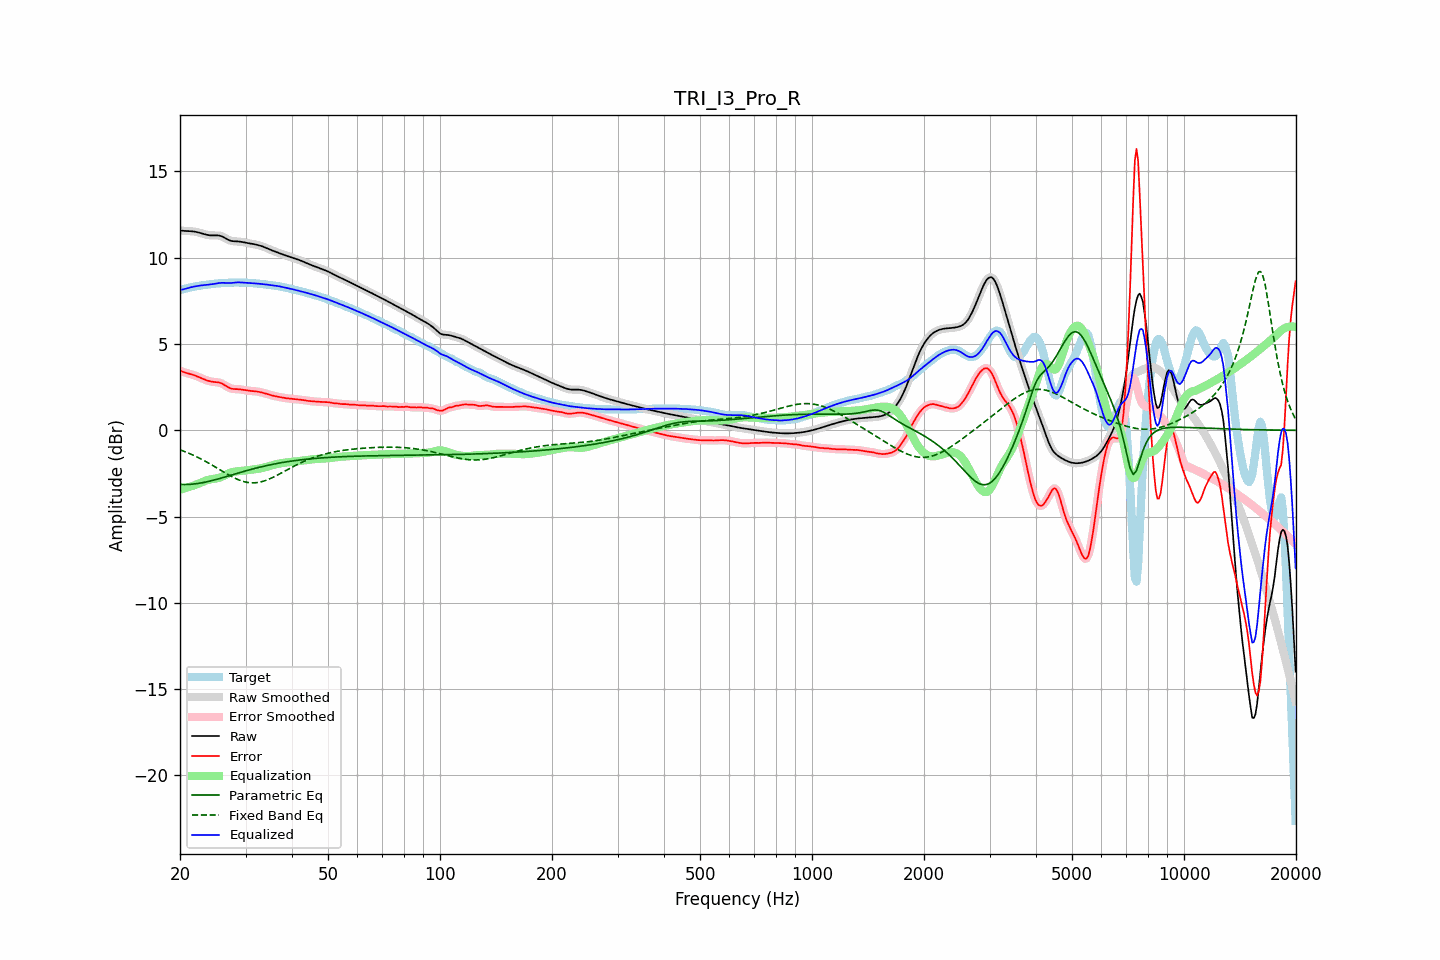

Values plotted in this chart, from the file beside it:
frequency, raw, error, smoothed, error_smoothed, equalization, parametric_eq, fixed_band_eq, equalized_raw, equalized_smoothed, target
20.00, 11.58, 3.45, 11.58, 3.45, -3.44, -3.13, -1.13, 8.13, 8.13, 8.12
20.20, 11.57, 3.42, 11.57, 3.42, -3.42, -3.14, -1.16, 8.15, 8.15, 8.15
20.40, 11.56, 3.38, 11.56, 3.38, -3.39, -3.14, -1.20, 8.17, 8.17, 8.18
20.61, 11.55, 3.35, 11.55, 3.35, -3.36, -3.14, -1.24, 8.19, 8.19, 8.20
20.81, 11.55, 3.32, 11.55, 3.32, -3.33, -3.14, -1.27, 8.22, 8.22, 8.22
21.02, 11.55, 3.30, 11.55, 3.30, -3.30, -3.14, -1.31, 8.24, 8.24, 8.25
21.23, 11.54, 3.27, 11.54, 3.27, -3.27, -3.13, -1.35, 8.27, 8.27, 8.27
21.44, 11.54, 3.25, 11.54, 3.25, -3.24, -3.13, -1.39, 8.29, 8.29, 8.29
21.66, 11.53, 3.22, 11.53, 3.22, -3.21, -3.12, -1.43, 8.31, 8.31, 8.31
21.87, 11.51, 3.18, 11.51, 3.18, -3.18, -3.11, -1.47, 8.33, 8.33, 8.33
22.09, 11.50, 3.15, 11.50, 3.15, -3.15, -3.10, -1.52, 8.35, 8.35, 8.35
22.31, 11.47, 3.11, 11.47, 3.11, -3.11, -3.08, -1.56, 8.36, 8.36, 8.36
22.54, 11.45, 3.07, 11.45, 3.07, -3.07, -3.07, -1.61, 8.38, 8.38, 8.38
22.76, 11.43, 3.03, 11.42, 3.03, -3.03, -3.05, -1.66, 8.39, 8.39, 8.39
22.99, 11.40, 2.99, 11.40, 2.99, -2.99, -3.04, -1.71, 8.40, 8.40, 8.40
23.22, 11.37, 2.95, 11.37, 2.95, -2.95, -3.02, -1.76, 8.41, 8.41, 8.42
23.45, 11.34, 2.92, 11.34, 2.92, -2.92, -3.00, -1.81, 8.42, 8.42, 8.43
23.69, 11.32, 2.88, 11.32, 2.88, -2.89, -2.98, -1.86, 8.43, 8.43, 8.44
23.92, 11.31, 2.85, 11.31, 2.86, -2.86, -2.96, -1.91, 8.44, 8.44, 8.45
24.16, 11.29, 2.83, 11.30, 2.83, -2.84, -2.93, -1.96, 8.45, 8.45, 8.46
24.40, 11.29, 2.82, 11.29, 2.82, -2.82, -2.91, -2.02, 8.47, 8.47, 8.48
24.65, 11.29, 2.80, 11.29, 2.80, -2.81, -2.89, -2.07, 8.48, 8.48, 8.49
24.89, 11.29, 2.80, 11.29, 2.80, -2.80, -2.86, -2.13, 8.50, 8.50, 8.50
25.14, 11.29, 2.79, 11.29, 2.79, -2.78, -2.84, -2.18, 8.51, 8.51, 8.51
25.39, 11.29, 2.77, 11.29, 2.77, -2.76, -2.81, -2.24, 8.53, 8.53, 8.52
25.65, 11.27, 2.75, 11.27, 2.75, -2.73, -2.78, -2.30, 8.54, 8.54, 8.52
25.91, 11.24, 2.71, 11.24, 2.71, -2.69, -2.76, -2.35, 8.55, 8.55, 8.53
26.16, 11.20, 2.66, 11.19, 2.66, -2.65, -2.73, -2.41, 8.55, 8.55, 8.53
26.43, 11.14, 2.61, 11.14, 2.61, -2.60, -2.70, -2.46, 8.54, 8.54, 8.54
26.69, 11.09, 2.55, 11.09, 2.55, -2.55, -2.68, -2.52, 8.54, 8.54, 8.54
26.96, 11.04, 2.49, 11.04, 2.49, -2.51, -2.65, -2.57, 8.53, 8.53, 8.55
27.23, 11.00, 2.45, 11.00, 2.45, -2.47, -2.62, -2.62, 8.53, 8.53, 8.55
27.50, 10.97, 2.42, 10.97, 2.42, -2.44, -2.59, -2.67, 8.54, 8.54, 8.56
27.77, 10.96, 2.40, 10.96, 2.40, -2.41, -2.56, -2.72, 8.55, 8.55, 8.56
28.05, 10.95, 2.39, 10.95, 2.39, -2.39, -2.54, -2.77, 8.56, 8.56, 8.56
28.33, 10.95, 2.39, 10.95, 2.39, -2.38, -2.51, -2.81, 8.57, 8.57, 8.56
28.62, 10.94, 2.38, 10.94, 2.38, -2.37, -2.48, -2.85, 8.57, 8.57, 8.56
28.90, 10.94, 2.38, 10.93, 2.38, -2.36, -2.45, -2.89, 8.57, 8.57, 8.56
29.19, 10.92, 2.36, 10.92, 2.36, -2.36, -2.43, -2.92, 8.57, 8.57, 8.56
29.48, 10.91, 2.35, 10.91, 2.35, -2.34, -2.40, -2.95, 8.56, 8.56, 8.56
29.78, 10.89, 2.33, 10.89, 2.33, -2.33, -2.37, -2.98, 8.55, 8.55, 8.55
30.08, 10.87, 2.31, 10.87, 2.32, -2.32, -2.35, -3.00, 8.55, 8.55, 8.55
30.38, 10.85, 2.30, 10.85, 2.30, -2.31, -2.32, -3.02, 8.54, 8.54, 8.55
30.68, 10.84, 2.29, 10.84, 2.29, -2.30, -2.29, -3.03, 8.54, 8.54, 8.55
30.99, 10.82, 2.28, 10.82, 2.28, -2.28, -2.27, -3.04, 8.54, 8.54, 8.54
31.30, 10.80, 2.27, 10.80, 2.27, -2.27, -2.24, -3.04, 8.53, 8.53, 8.53
31.61, 10.79, 2.27, 10.79, 2.27, -2.26, -2.22, -3.04, 8.52, 8.52, 8.52
31.93, 10.77, 2.26, 10.77, 2.26, -2.25, -2.20, -3.04, 8.51, 8.51, 8.51
32.24, 10.74, 2.24, 10.74, 2.24, -2.24, -2.17, -3.03, 8.50, 8.50, 8.50
32.57, 10.72, 2.23, 10.72, 2.23, -2.23, -2.15, -3.01, 8.49, 8.49, 8.49
32.89, 10.69, 2.21, 10.69, 2.21, -2.21, -2.13, -3.00, 8.49, 8.49, 8.48
33.22, 10.66, 2.19, 10.66, 2.19, -2.19, -2.10, -2.97, 8.48, 8.48, 8.48
33.55, 10.63, 2.16, 10.63, 2.16, -2.16, -2.08, -2.95, 8.47, 8.47, 8.47
33.89, 10.59, 2.14, 10.59, 2.14, -2.14, -2.06, -2.91, 8.46, 8.46, 8.46
34.23, 10.55, 2.11, 10.55, 2.11, -2.11, -2.04, -2.88, 8.44, 8.44, 8.44
34.57, 10.51, 2.08, 10.51, 2.08, -2.08, -2.02, -2.84, 8.43, 8.43, 8.43
34.92, 10.47, 2.05, 10.47, 2.05, -2.06, -2.00, -2.80, 8.42, 8.42, 8.42
35.27, 10.43, 2.03, 10.43, 2.03, -2.03, -1.98, -2.76, 8.40, 8.40, 8.41
35.62, 10.40, 2.00, 10.40, 2.00, -2.01, -1.96, -2.72, 8.39, 8.39, 8.39
35.97, 10.36, 1.98, 10.36, 1.98, -1.98, -1.94, -2.67, 8.38, 8.38, 8.38
... 635 more rows
